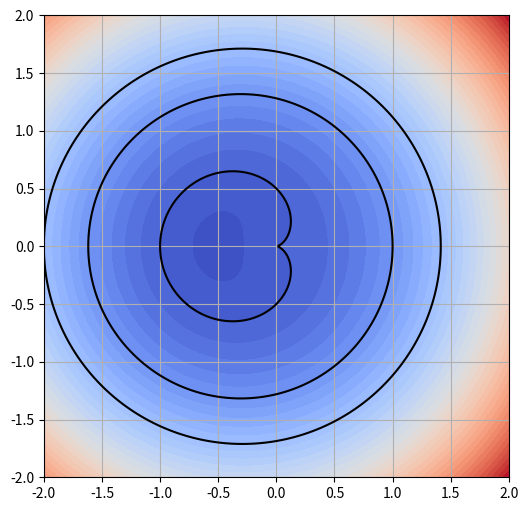

This chart was generated by the following Python code:
# -*- coding: utf-8 -*-
""" [redacted]

Automatically generated by Colab.

Original file is located at
    https://colab.research.google.com/<link-removed>

# 作業:畫函數圖形

- 笛卡爾心型線：$ F = X^2 + Y^2 + aX - a\sqrt{X^2 + Y^2} $
- 搭配塗色
"""

# Commented out IPython magic to ensure Python compatibility.
"""
繪製出笛卡爾心型線圖形，並搭配塗色。
"""

# %matplotlib inline
import numpy as np
import pandas as pd
import matplotlib.pyplot as plt

a = 0.5
x = np.linspace(-2, 2, 400)
y = np.linspace(-2, 2, 400)
X, Y = np.meshgrid(x, y)

F = X**2 + Y**2 + a*X - a*np.sqrt(X**2 + Y**2)

plt.figure(figsize=(6,6))
plt.contourf(X, Y, F, levels=50, cmap="coolwarm")
plt.contour(X, Y, F, levels=[0, 1, 2], colors='black')
plt.grid(True)
plt.show()
